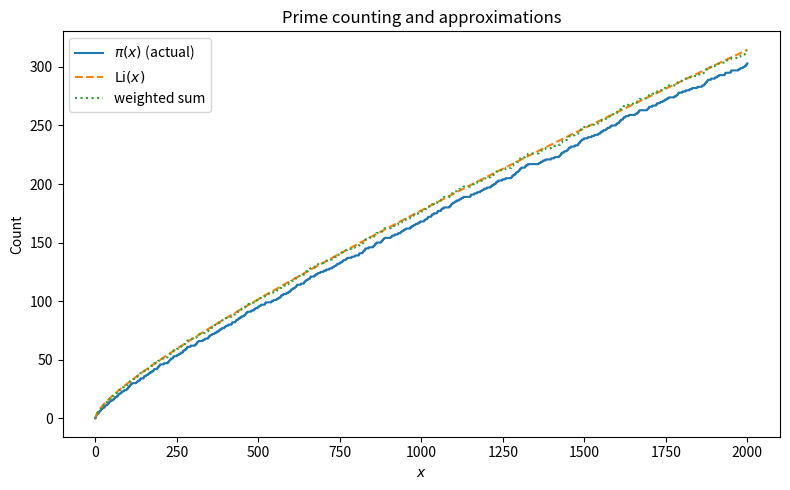
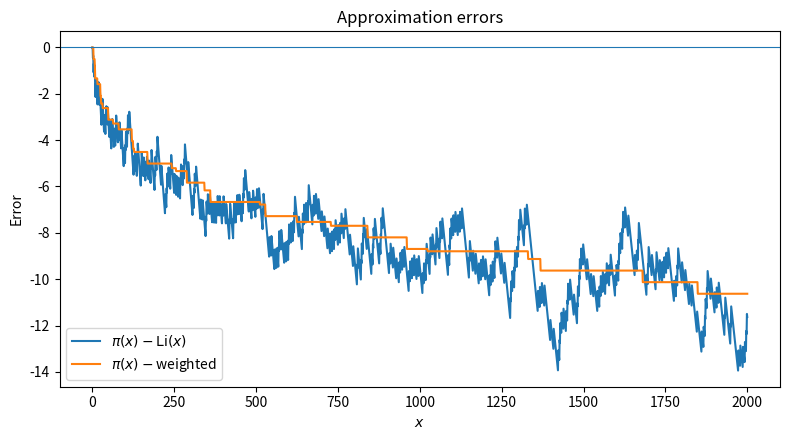

Python code for these plots, in order:
"""
prime_plot.py  –  visualises π(x) vs two Riemann‑style approximations
Usage:  python prime_plot.py [N]
"""
import sys, math, matplotlib.pyplot as plt

# ---------- helpers ----------
def sieve_up_to(n):
    sieve = [True]*(n+1)
    sieve[0:2] = [False, False]
    for p in range(2, int(n**0.5)+1):
        if sieve[p]:
            sieve[p*p:n+1:p] = [False]*len(range(p*p, n+1, p))
    return [i for i, is_p in enumerate(sieve) if is_p]

def prime_count_curve(n, primes):
    pi = [0]*(n+1); count = 0; idx = 0
    for x in range(2, n+1):
        while idx < len(primes) and primes[idx] == x:
            count += 1; idx += 1
        pi[x] = count
    return pi

def li_curve(n):
    li, cur = [0.0]*(n+1), 0.0
    for x in range(2, n+1):
        cur += 1/math.log(x)
        li[x] = cur
    return li

def weighted_curve(n, primes):
    w = [0.0]*(n+1)
    for p in primes:
        k, power = 1, p
        while power <= n:
            for x in range(power, n+1):
                w[x] += 1/k
            k += 1; power *= p
    return w

# ---------- main ----------
N = int(sys.argv[1]) if len(sys.argv) > 1 else 2000
primes      = sieve_up_to(N)
pi_vals     = prime_count_curve(N, primes)
li_vals     = li_curve(N)
weighted    = weighted_curve(N, primes)
xs          = list(range(N+1))

# plot 1
plt.figure(figsize=(8,5))
plt.plot(xs, pi_vals, label=r'$\pi(x)$ (actual)')
plt.plot(xs, li_vals, '--', label=r'$\mathrm{Li}(x)$')
plt.plot(xs, weighted, ':', label=r'weighted sum')
plt.xlabel('$x$'); plt.ylabel('Count')
plt.title('Prime counting and approximations')
plt.legend(); plt.tight_layout(); plt.show()

# plot 2
err_li = [pi_vals[i]-li_vals[i] for i in xs]
err_w  = [pi_vals[i]-weighted[i] for i in xs]
plt.figure(figsize=(8,4.5))
plt.plot(xs, err_li, label=r'$\pi(x)-\mathrm{Li}(x)$')
plt.plot(xs, err_w,  label=r'$\pi(x)-$weighted')
plt.axhline(0, linewidth=0.8)
plt.xlabel('$x$'); plt.ylabel('Error')
plt.title('Approximation errors')
plt.legend(); plt.tight_layout(); plt.show()
